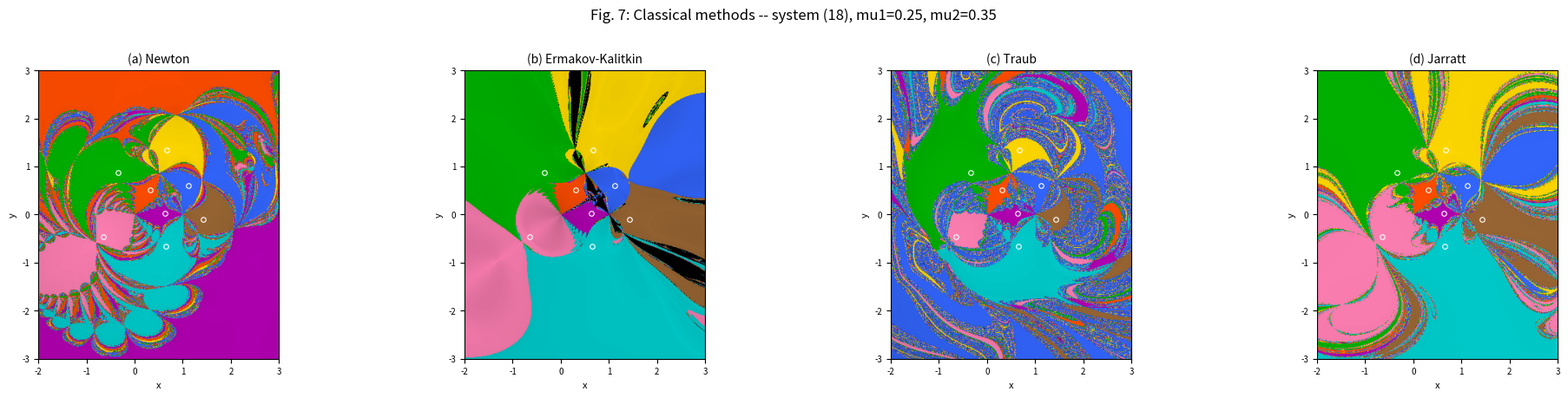
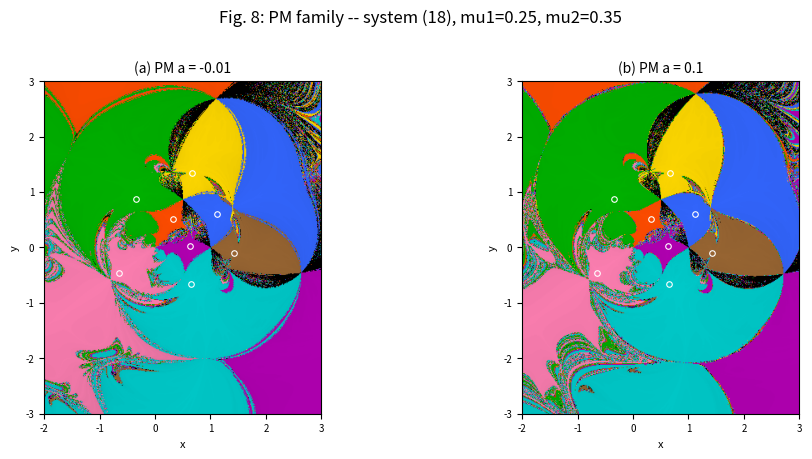

Here is the Python script that generated these plots, in order:
"""
Phase 0, Experiment 0.2: System basins of attraction for the restricted
four-body problem, reproducing Figs. 7-8 and Table 2 from
Budzko, Cordero, Torregrosa (CMMP 2015).

System (18): equilibrium positions in the Newtonian circular restricted
four-body problem based on Lagrange triangular solutions.

Three primaries at equilateral triangle vertices:
  P0 = (0, 0),  P1 = (1, 0),  P2 = (1/2, sqrt(3)/2)

Self-contained. Run locally or in Google Colab / Kaggle (CPU only).
Requirements: numpy, matplotlib
"""

import numpy as np
import matplotlib.pyplot as plt
from pathlib import Path
import time

SQRT3 = np.sqrt(3.0)

# =================================================================
# System (18) and its Jacobian
# =================================================================

def system_F(xy, mu1, mu2):
    """
    F(x,y) = [F1, F2] from equation (18).

    Parameters
    ----------
    xy : ndarray, shape (..., 2)
    mu1, mu2 : float

    Returns
    -------
    F : ndarray, shape (..., 2)
    """
    x = xy[..., 0]
    y = xy[..., 1]

    r0_sq = x**2 + y**2
    r1_sq = (x - 1.0)**2 + y**2
    r2_sq = 1.0 - x + x**2 - SQRT3 * y + y**2  # = (x-1/2)^2 + (y-sqrt3/2)^2

    r0_3 = np.power(r0_sq, 1.5)
    r1_3 = np.power(r1_sq, 1.5)
    r2_3 = np.power(r2_sq, 1.5)

    term_A = SQRT3 * x - y
    term_B = SQRT3 * (x - 1.0) + y

    F1 = term_A * (1.0 - 1.0 / r0_3) + mu1 * term_B * (1.0 - 1.0 / r1_3)
    F2 = 2.0 * y * (1.0 - 1.0 / r0_3) + mu2 * term_B * (1.0 - 1.0 / r2_3)

    return np.stack([F1, F2], axis=-1)


def system_J(xy, mu1, mu2):
    """
    Jacobian J(x,y) = dF/d(x,y), shape (..., 2, 2).

    Computed via analytical partial derivatives.
    """
    x = xy[..., 0]
    y = xy[..., 1]

    r0_sq = x**2 + y**2
    r1_sq = (x - 1.0)**2 + y**2
    r2_sq = 1.0 - x + x**2 - SQRT3 * y + y**2

    r0_3 = np.power(r0_sq, 1.5)
    r1_3 = np.power(r1_sq, 1.5)
    r2_3 = np.power(r2_sq, 1.5)
    r0_5 = np.power(r0_sq, 2.5)
    r1_5 = np.power(r1_sq, 2.5)
    r2_5 = np.power(r2_sq, 2.5)

    term_A = SQRT3 * x - y
    term_B = SQRT3 * (x - 1.0) + y

    # Partial derivatives of 1/r^3 terms
    # d/dx (1/r0^3) = -3x / r0^5
    # d/dy (1/r0^3) = -3y / r0^5
    # d/dx (1/r1^3) = -3(x-1) / r1^5
    # d/dy (1/r1^3) = -3y / r1^5
    # d/dx (1/r2^3) = -3(2x - 1) / (2 * r2^5)  [since dr2_sq/dx = 2x-1]
    # d/dy (1/r2^3) = -3(2y - sqrt3) / (2 * r2^5)

    # F1 = term_A * (1 - 1/r0^3) + mu1 * term_B * (1 - 1/r1^3)
    # dF1/dx = sqrt3 * (1 - 1/r0^3) + term_A * (3x/r0^5)
    #        + mu1 * sqrt3 * (1 - 1/r1^3) + mu1 * term_B * (3(x-1)/r1^5)
    J11 = (SQRT3 * (1.0 - 1.0 / r0_3)
           + term_A * 3.0 * x / r0_5
           + mu1 * SQRT3 * (1.0 - 1.0 / r1_3)
           + mu1 * term_B * 3.0 * (x - 1.0) / r1_5)

    # dF1/dy = -1 * (1 - 1/r0^3) + term_A * (3y/r0^5)
    #        + mu1 * 1 * (1 - 1/r1^3) + mu1 * term_B * (3y/r1^5)
    J12 = (-(1.0 - 1.0 / r0_3)
           + term_A * 3.0 * y / r0_5
           + mu1 * (1.0 - 1.0 / r1_3)
           + mu1 * term_B * 3.0 * y / r1_5)

    # F2 = 2y * (1 - 1/r0^3) + mu2 * term_B * (1 - 1/r2^3)
    # dF2/dx = 2y * (3x/r0^5) + mu2 * sqrt3 * (1 - 1/r2^3)
    #        + mu2 * term_B * 3(2x-1) / (2*r2^5)
    J21 = (2.0 * y * 3.0 * x / r0_5
           + mu2 * SQRT3 * (1.0 - 1.0 / r2_3)
           + mu2 * term_B * 3.0 * (2.0 * x - 1.0) / (2.0 * r2_5))

    # dF2/dy = 2 * (1 - 1/r0^3) + 2y * (3y/r0^5)
    #        + mu2 * 1 * (1 - 1/r2^3)
    #        + mu2 * term_B * 3(2y - sqrt3) / (2*r2^5)
    J22 = (2.0 * (1.0 - 1.0 / r0_3)
           + 2.0 * y * 3.0 * y / r0_5
           + mu2 * (1.0 - 1.0 / r2_3)
           + mu2 * term_B * 3.0 * (2.0 * y - SQRT3) / (2.0 * r2_5))

    J = np.stack([np.stack([J11, J12], axis=-1),
                  np.stack([J21, J22], axis=-1)], axis=-2)
    return J


# =================================================================
# Find all roots numerically (for basin classification)
# =================================================================

def find_roots(mu1, mu2, grid_n=200, tol=1e-12, max_iter=500):
    """Find roots of system (18) by running Newton from a coarse grid."""
    xs = np.linspace(-3, 3, grid_n)
    ys = np.linspace(-3, 3, grid_n)
    X, Y = np.meshgrid(xs, ys)
    xy = np.stack([X.ravel(), Y.ravel()], axis=-1)

    for _ in range(max_iter):
        F = system_F(xy, mu1, mu2)
        J = system_J(xy, mu1, mu2)
        det = J[..., 0, 0] * J[..., 1, 1] - J[..., 0, 1] * J[..., 1, 0]
        det = np.where(np.abs(det) < 1e-30, 1e-30, det)
        Jinv_F0 = (J[..., 1, 1] * F[..., 0] - J[..., 0, 1] * F[..., 1]) / det
        Jinv_F1 = (-J[..., 1, 0] * F[..., 0] + J[..., 0, 0] * F[..., 1]) / det
        step = np.stack([Jinv_F0, Jinv_F1], axis=-1)
        step = np.clip(step, -10, 10)
        xy = xy - step

    F_final = system_F(xy, mu1, mu2)
    norms = np.linalg.norm(F_final, axis=-1)
    converged = norms < tol

    if not converged.any():
        print("WARNING: no roots found!")
        return np.array([])

    candidates = xy[converged]
    roots = [candidates[0]]
    for pt in candidates[1:]:
        dists = [np.linalg.norm(pt - r) for r in roots]
        if min(dists) > 0.01:
            roots.append(pt)

    roots = np.array(roots)
    print(f"  Found {len(roots)} roots for mu1={mu1}, mu2={mu2}:")
    for i, r in enumerate(roots):
        res = np.linalg.norm(system_F(r, mu1, mu2))
        print(f"    root {i}: ({r[0]:+.6f}, {r[1]:+.6f})  |F|={res:.2e}")

    return roots


# =================================================================
# Iterative method steps for 2D systems
# =================================================================

def solve_2x2(J, F):
    """Solve J @ d = F for d, vectorized. J: (...,2,2), F: (...,2)."""
    det = J[..., 0, 0] * J[..., 1, 1] - J[..., 0, 1] * J[..., 1, 0]
    det = np.where(np.abs(det) < 1e-30, np.sign(det + 1e-30) * 1e-30, det)
    d0 = (J[..., 1, 1] * F[..., 0] - J[..., 0, 1] * F[..., 1]) / det
    d1 = (-J[..., 1, 0] * F[..., 0] + J[..., 0, 0] * F[..., 1]) / det
    return np.stack([d0, d1], axis=-1)


def step_newton_sys(xy, mu1, mu2):
    F = system_F(xy, mu1, mu2)
    J = system_J(xy, mu1, mu2)
    d = solve_2x2(J, F)
    return xy - d


def step_ek_sys(xy, mu1, mu2):
    F = system_F(xy, mu1, mu2)
    J = system_J(xy, mu1, mu2)
    d = solve_2x2(J, F)  # Newton direction = J^{-1} F
    f_norm_sq = np.sum(F**2, axis=-1, keepdims=True)
    diff = F - d
    diff_norm_sq = np.sum(diff**2, axis=-1, keepdims=True)
    beta = f_norm_sq / (f_norm_sq + diff_norm_sq + 1e-300)
    return xy - beta * d


def step_traub_sys(xy, mu1, mu2):
    F = system_F(xy, mu1, mu2)
    J = system_J(xy, mu1, mu2)
    d = solve_2x2(J, F)
    y = xy - d
    Fy = system_F(y, mu1, mu2)
    dy = solve_2x2(J, Fy)
    return xy - d - dy


def step_jarratt_sys(xy, mu1, mu2):
    F = system_F(xy, mu1, mu2)
    J = system_J(xy, mu1, mu2)
    d = solve_2x2(J, F)
    w = xy - (2.0 / 3.0) * d
    Jw = system_J(w, mu1, mu2)

    # Jarratt for systems: x_{k+1} = x_k - (1/2)(3J(w)-J(x))^{-1}(3J(w)+J(x)) J(x)^{-1} F(x)
    # = x_k - (1/2)(3Jw - Jx)^{-1} (3Jw + Jx) d
    A = 3.0 * Jw - J  # (..., 2, 2)
    B_d = 3.0 * np.einsum("...ij,...j->...i", Jw, d) + np.einsum("...ij,...j->...i", J, d)
    # (3Jw+Jx) @ d
    correction = solve_2x2(A, B_d)
    return xy - 0.5 * correction


def step_pm_sys(xy, mu1, mu2, alpha):
    """
    PM method for systems — scalar-norm generalization of formula (4).

    Predictor:  y = x - alpha * J(x)^{-1} F(x)
    Corrector:  x_{k+1} = y - u * J(x)^{-1} F(y)

    where u = ||F(x)||^2 / (b ||F(x)||^2 + c ||F(y)||^2)
    mirrors the scalar formula u = f(x)^2 / (b f(x)^2 + c f(y)^2).

    b = (1+alpha^2)/(2 alpha^2),  c = (1+alpha)/(2 alpha^2 (alpha-1))
    """
    b_coeff = (1.0 + alpha**2) / (2.0 * alpha**2)
    c_coeff = (1.0 + alpha) / (2.0 * alpha**2 * (alpha - 1.0))

    F_x = system_F(xy, mu1, mu2)
    J_x = system_J(xy, mu1, mu2)
    d = solve_2x2(J_x, F_x)

    # Predictor
    y = xy - alpha * d

    F_y = system_F(y, mu1, mu2)

    # Scalar damping factor generalized via norms
    fx_sq = np.sum(F_x**2, axis=-1, keepdims=True)
    fy_sq = np.sum(F_y**2, axis=-1, keepdims=True)
    u = fx_sq / (b_coeff * fx_sq + c_coeff * fy_sq + 1e-300)

    # Corrector
    Jinv_Fy = solve_2x2(J_x, F_y)
    return y - u * Jinv_Fy


# =================================================================
# Basin computation for 2D systems
# =================================================================

def compute_basins_sys(step_fn, grid_xy, roots, max_iter=80, tol=1e-3):
    """
    Compute basins of attraction for a 2D system.

    Parameters
    ----------
    step_fn : callable, xy_array -> xy_array_next
    grid_xy : ndarray, shape (H, W, 2)
    roots : ndarray, shape (n_roots, 2)
    """
    shape = grid_xy.shape[:2]
    xy = grid_xy.reshape(-1, 2).copy()
    n = len(xy)

    root_id = np.full(n, -1, dtype=np.int32)
    iters = np.full(n, max_iter, dtype=np.int32)
    live = np.ones(n, dtype=bool)

    for i in range(max_iter):
        idx = np.where(live)[0]
        if len(idx) == 0:
            break

        with np.errstate(all="ignore"):
            xy_new = step_fn(xy[idx])

        bad = ~np.all(np.isfinite(xy_new), axis=-1)
        xy_new[bad] = 1e20
        xy[idx] = xy_new

        for j, r in enumerate(roots):
            dist = np.linalg.norm(xy[idx] - r, axis=-1)
            hit = dist < tol
            hit_idx = idx[hit]
            root_id[hit_idx] = j
            iters[hit_idx] = i + 1
            live[hit_idx] = False

        div = np.linalg.norm(xy[idx], axis=-1) > 1e6
        live[idx[div]] = False

    return root_id.reshape(shape), iters.reshape(shape)


# =================================================================
# Visualization
# =================================================================

COLORS_8 = np.array([
    [1.0, 0.3, 0.0],    # red-orange
    [0.0, 0.7, 0.0],    # green
    [0.2, 0.4, 1.0],    # blue
    [1.0, 0.85, 0.0],   # yellow
    [0.7, 0.0, 0.7],    # purple
    [0.0, 0.8, 0.8],    # cyan
    [1.0, 0.5, 0.7],    # pink
    [0.6, 0.4, 0.2],    # brown
    [0.5, 1.0, 0.3],    # lime
    [0.9, 0.4, 0.4],    # salmon
])


def basin_image_sys(root_id, iters, max_iter=80):
    h, w = root_id.shape
    img = np.zeros((h, w, 3))

    n_roots = root_id.max() + 1
    for j in range(n_roots):
        mask = root_id == j
        if not mask.any():
            continue
        bright = np.clip(1.0 - 0.7 * iters[mask] / max_iter, 0.15, 1.0)
        color = COLORS_8[j % len(COLORS_8)]
        for c in range(3):
            img[mask, c] = color[c] * bright

    return img


def plot_basins_sys(results, extent, roots, suptitle, filename=None):
    n = len(results)
    cols = min(n, 4)
    rows = (n + cols - 1) // cols
    fig, axes = plt.subplots(rows, cols, figsize=(5.0 * cols, 4.5 * rows))
    if n == 1:
        axes = np.array([axes])
    axes = np.array(axes).ravel()

    for ax, (title, rid, it, mi) in zip(axes, results):
        img = basin_image_sys(rid, it, mi)
        ax.imshow(img, extent=extent, origin="lower", aspect="equal")
        if roots is not None and len(roots) > 0:
            ax.plot(roots[:, 0], roots[:, 1], "wo", ms=4, mew=0.8,
                    markerfacecolor="none")
        ax.set_title(title, fontsize=10)
        ax.set_xlabel("x", fontsize=8)
        ax.set_ylabel("y", fontsize=8)
        ax.tick_params(labelsize=7)

    for ax in axes[n:]:
        ax.axis("off")

    fig.suptitle(suptitle, fontsize=12, y=1.01)
    fig.tight_layout()
    if filename:
        Path(filename).parent.mkdir(parents=True, exist_ok=True)
        fig.savefig(filename, dpi=150, bbox_inches="tight")
        print(f"  Saved: {filename}")
    plt.close(fig)


# =================================================================
# Convergence table (Table 2)
# =================================================================

def run_method_sys(step_fn, x0, mu1, mu2, max_iter=200, tol=1e-12):
    """Run an iterative method from x0 (real 2D), return (iters, converged)."""
    xy = np.array(x0, dtype=np.float64)

    for i in range(1, max_iter + 1):
        try:
            with np.errstate(all="ignore"):
                xy_new = step_fn(xy[None, :])[0]
            if not np.all(np.isfinite(xy_new)) or np.linalg.norm(xy_new) > 1e10:
                return i, False, np.nan
            xy = xy_new
            res = np.linalg.norm(system_F(xy, mu1, mu2))
            if res < tol:
                return i, True, res
        except Exception:
            return i, False, np.nan

    res = np.linalg.norm(system_F(xy, mu1, mu2))
    return max_iter, res < tol, res


def print_convergence_table(mu1, mu2, roots):
    """Reproduce Table 2."""
    print(f"\n{'=' * 70}")
    print(f"TABLE 2: System (18), mu1={mu1}, mu2={mu2}")
    print(f"{'=' * 70}")

    test_points = [
        ("(-0.2, -0.7)", [-0.2, -0.7]),
        ("(3, 0.21)",    [3.0, 0.21]),
        ("(3, -0.01)",   [3.0, -0.01]),
    ]

    alpha_pm = 0.1

    methods = [
        ("Newton",  lambda xy: step_newton_sys(xy, mu1, mu2)),
        ("E-K",     lambda xy: step_ek_sys(xy, mu1, mu2)),
        ("PM(0.1)", lambda xy: step_pm_sys(xy, mu1, mu2, alpha_pm)),
        ("Traub",   lambda xy: step_traub_sys(xy, mu1, mu2)),
        ("Jarratt", lambda xy: step_jarratt_sys(xy, mu1, mu2)),
    ]

    header = f"{'Method':<10}"
    for label, _ in test_points:
        header += f" | {label:>14}"
    print(header)
    print("-" * len(header))

    for method_name, step_fn in methods:
        row = f"{method_name:<10}"
        for _, x0 in test_points:
            it, conv, res = run_method_sys(step_fn, x0, mu1, mu2)
            if conv:
                row += f" | {it:>14}"
            else:
                row += f" | {'--':>14}"
        print(row)
    print()


# =================================================================
# Main
# =================================================================

def make_grid_2d(x_range, y_range, n=400):
    xs = np.linspace(x_range[0], x_range[1], n)
    ys = np.linspace(y_range[0], y_range[1], n)
    X, Y = np.meshgrid(xs, ys)
    return np.stack([X, Y], axis=-1)


def run_all(grid_size=400, output_dir="output/phase0"):
    mu1, mu2 = 0.25, 0.35
    max_iter = 80

    print("Finding roots of system (18)...")
    roots = find_roots(mu1, mu2)
    if len(roots) == 0:
        print("ERROR: no roots found. Aborting.")
        return

    extent = [-2, 3, -3, 3]
    grid = make_grid_2d((-2, 3), (-3, 3), grid_size)

    # -- Fig 7: classical methods --
    print(f"\n{'=' * 50}")
    print("  Fig 7: Classical methods -- system (18)")
    print(f"{'=' * 50}")

    classical = []
    for label, sfn in [
        ("(a) Newton",          lambda xy: step_newton_sys(xy, mu1, mu2)),
        ("(b) Ermakov-Kalitkin", lambda xy: step_ek_sys(xy, mu1, mu2)),
        ("(c) Traub",           lambda xy: step_traub_sys(xy, mu1, mu2)),
        ("(d) Jarratt",         lambda xy: step_jarratt_sys(xy, mu1, mu2)),
    ]:
        print(f"  {label:.<32}", end=" ", flush=True)
        t0 = time.time()
        rid, it = compute_basins_sys(sfn, grid, roots, max_iter)
        conv = np.mean(rid >= 0) * 100
        dt = time.time() - t0
        print(f"{dt:6.1f}s  converged {conv:5.1f}%")
        classical.append((label, rid, it, max_iter))

    plot_basins_sys(classical, extent, roots,
                    f"Fig. 7: Classical methods -- system (18), mu1={mu1}, mu2={mu2}",
                    f"{output_dir}/fig7_classical_system.png")

    # -- Fig 8: PM family --
    print(f"\n{'=' * 50}")
    print("  Fig 8: PM family -- system (18)")
    print(f"{'=' * 50}")

    pm_results = []
    for alpha in [-0.01, 0.1]:
        label = f"a = {alpha}"
        sfn = (lambda xy, a=alpha: step_pm_sys(xy, mu1, mu2, a))
        print(f"  PM {label:.<28}", end=" ", flush=True)
        t0 = time.time()
        rid, it = compute_basins_sys(sfn, grid, roots, max_iter)
        conv = np.mean(rid >= 0) * 100
        dt = time.time() - t0
        print(f"{dt:6.1f}s  converged {conv:5.1f}%")
        pm_results.append((f"({chr(ord('a') + len(pm_results))}) PM {label}", rid, it, max_iter))

    plot_basins_sys(pm_results, extent, roots,
                    f"Fig. 8: PM family -- system (18), mu1={mu1}, mu2={mu2}",
                    f"{output_dir}/fig8_pm_system.png")

    # -- Table 2 --
    print_convergence_table(mu1, mu2, roots)

    # -- Also test mu1=0.1, mu2=0.2 (second set in Table 2) --
    mu1b, mu2b = 0.1, 0.2
    print(f"\nFinding roots for mu1={mu1b}, mu2={mu2b}...")
    roots_b = find_roots(mu1b, mu2b)

    test_points_b = [
        ("(0.4, 0.8)", [0.4, 0.8]),
        ("(1, 1)",     [1.0, 1.0]),
        ("(0.2, 3)",   [0.2, 3.0]),
    ]

    print(f"\n{'=' * 70}")
    print(f"TABLE 2 (cont): System (18), mu1={mu1b}, mu2={mu2b}")
    print(f"{'=' * 70}")

    alpha_pm = 0.1
    methods_b = [
        ("Newton",  lambda xy: step_newton_sys(xy, mu1b, mu2b)),
        ("E-K",     lambda xy: step_ek_sys(xy, mu1b, mu2b)),
        ("PM(0.1)", lambda xy: step_pm_sys(xy, mu1b, mu2b, alpha_pm)),
        ("Traub",   lambda xy: step_traub_sys(xy, mu1b, mu2b)),
        ("Jarratt", lambda xy: step_jarratt_sys(xy, mu1b, mu2b)),
    ]

    header = f"{'Method':<10}"
    for label, _ in test_points_b:
        header += f" | {label:>14}"
    print(header)
    print("-" * len(header))

    for method_name, step_fn in methods_b:
        row = f"{method_name:<10}"
        for _, x0 in test_points_b:
            it, conv, res = run_method_sys(step_fn, x0, mu1b, mu2b)
            if conv:
                row += f" | {it:>14}"
            else:
                row += f" | {'--':>14}"
        print(row)

    print("\nDone.")


if __name__ == "__main__":
    run_all(grid_size=400)
